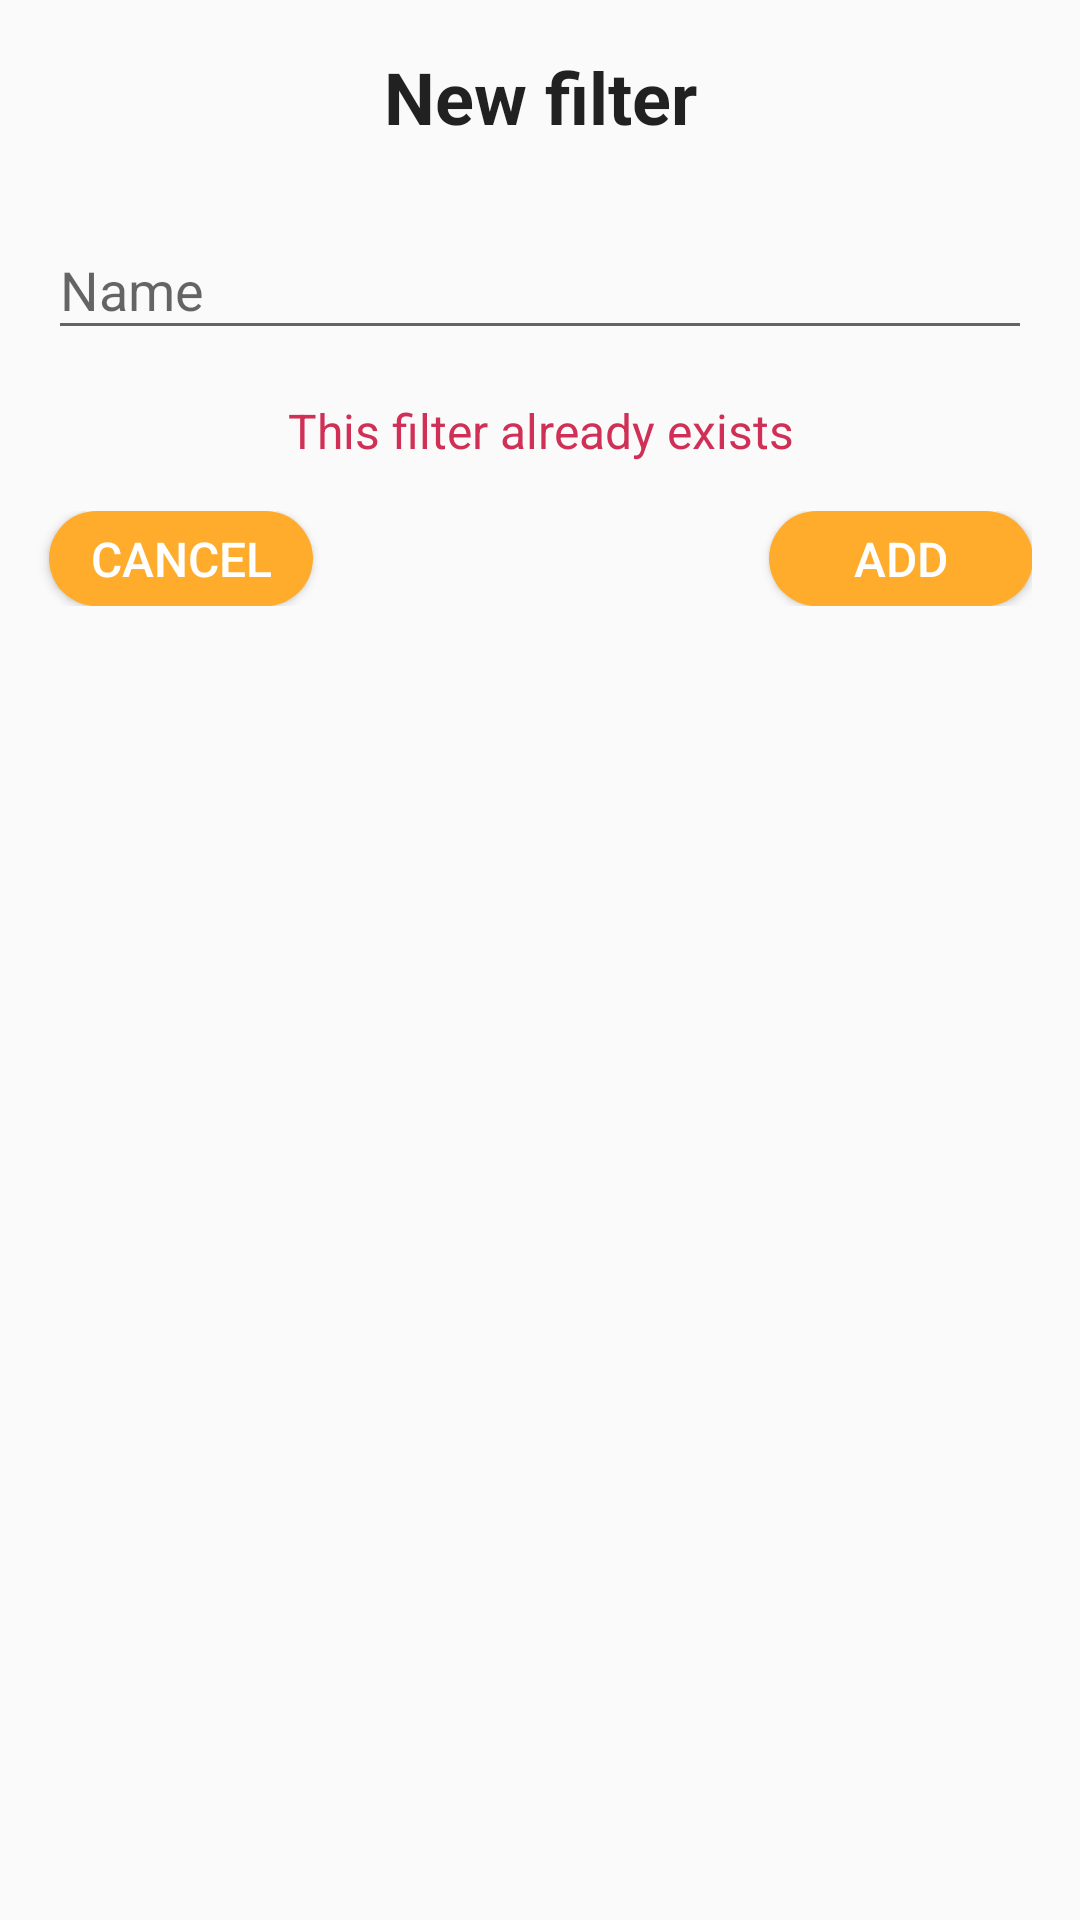

Here is an Android app screen rendered from its layout file. Give the layout XML and the strings, colors and styles it references.
<!-- AndroidManifest.xml: application theme AppTheme -->
<!-- res/layout/dialog_new_filter.xml -->
<?xml version="1.0" encoding="utf-8"?>
<android.support.constraint.ConstraintLayout
    xmlns:android="http://schemas.android.com/apk/res/android"
    xmlns:app="http://schemas.android.com/apk/res-auto"
    xmlns:tools="http://schemas.android.com/tools"
    android:layout_width="match_parent"
    android:layout_height="wrap_content"
    android:layout_marginBottom="16dp">

    <TextView
        android:id="@+id/textView8"
        android:layout_width="wrap_content"
        android:layout_height="wrap_content"
        android:layout_marginStart="16dp"
        android:layout_marginTop="16dp"
        android:layout_marginEnd="16dp"
        android:text="@string/dialog_new_filter_header"
        android:textAlignment="center"
        android:textAppearance="@style/TextAppearance.AppCompat.Headline"
        android:textStyle="bold"
        app:layout_constraintEnd_toEndOf="parent"
        app:layout_constraintStart_toStartOf="parent"
        app:layout_constraintTop_toTopOf="parent"/>

    <LinearLayout
        android:id="@+id/linearLayout5"
        android:layout_width="wrap_content"
        android:layout_height="wrap_content"
        android:layout_marginTop="16dp"
        android:layout_marginEnd="16dp"
        android:baselineAligned="false"
        android:orientation="horizontal"
        app:layout_constraintEnd_toEndOf="parent"
        app:layout_constraintTop_toBottomOf="@+id/newFilterErrorMsg">

        <Button
            android:id="@+id/btnCancel"
            android:layout_width="wrap_content"
            android:layout_height="wrap_content"
            android:layout_marginStart="32dp"
            android:background="@drawable/light_button"
            android:minHeight="0dip"
            android:text="@string/dialog_new_filter_cancel"
            android:theme="@style/AppLightButtonSmall"
            app:layout_constraintStart_toStartOf="parent"
            tools:layout_editor_absoluteY="105dp"/>

        <View
            android:layout_width="0dp"
            android:layout_height="0dp"
            android:layout_weight="1"/>

        <Button
            android:id="@+id/btnSave"
            android:layout_width="wrap_content"
            android:layout_height="wrap_content"
            android:background="@drawable/light_button"
            android:minHeight="0dip"
            android:text="@string/dialog_new_filter_save"
            android:theme="@style/AppLightButtonSmall"
            app:layout_constraintEnd_toEndOf="parent"
            app:layout_constraintTop_toBottomOf="@+id/flJokeFilters"/>
    </LinearLayout>

    <android.support.design.widget.TextInputLayout
        android:id="@+id/textInputLayout"
        android:layout_width="0dp"
        android:layout_height="wrap_content"
        android:layout_marginStart="16dp"
        android:layout_marginTop="16dp"
        android:layout_marginEnd="16dp"
        app:layout_constraintEnd_toEndOf="parent"
        app:layout_constraintStart_toStartOf="parent"
        app:layout_constraintTop_toBottomOf="@+id/textView8">

        <android.support.design.widget.TextInputEditText
            android:id="@+id/filterName"
            android:layout_width="match_parent"
            android:layout_height="wrap_content"
            android:hint="@string/dialog_new_filter_field"/>
    </android.support.design.widget.TextInputLayout>

    <TextView
        android:id="@+id/newFilterErrorMsg"
        android:layout_width="0dp"
        android:layout_height="wrap_content"
        android:layout_marginStart="8dp"
        android:layout_marginTop="16dp"
        android:layout_marginEnd="8dp"
        android:textAlignment="center"
        android:textAppearance="@style/AppSmallErrorMsg"
        android:text="@string/new_filter_exists"
        app:layout_constraintEnd_toEndOf="parent"
        app:layout_constraintStart_toStartOf="parent"
        app:layout_constraintTop_toBottomOf="@+id/textInputLayout"
        tools:text="TextView"/>

</android.support.constraint.ConstraintLayout>
<!-- resources referenced by this layout -->
<resources>
  <!-- drawable light_button (drawable) -->
  <?xml version="1.0" encoding="utf-8"?>
  <shape
      xmlns:android="http://schemas.android.com/apk/res/android">
      
          
          
      <corners
          android:radius="1500dp" />
  
      <padding
          android:left="1dp"
          android:right="1dp"
          android:top="1dp"
          android:bottom="1dp"/>
  
      <solid android:color="@color/colorPrimary"/>
  
  </shape>
  <string name="dialog_new_filter_cancel">Cancel</string>
  <string name="dialog_new_filter_field">Name</string>
  <string name="dialog_new_filter_header">New filter</string>
  <string name="dialog_new_filter_save">Add</string>
  <string name="new_filter_exists">This filter already exists</string>
  <style name="AppLightButtonSmall" parent="Widget.AppCompat.Button">
          <item name="android:minHeight">0dip</item>
          <item name="android:paddingTop">5dp</item>
          <item name="android:paddingRight">0dp</item>
          <item name="android:paddingBottom">5dp</item>
          <item name="android:paddingLeft">0dp</item>
  
          <item name="android:textSize">16sp</item>
          <item name="android:textColor">@color/colorPrimaryText</item>
      </style>
  <style name="AppSmallErrorMsg" parent="@android:style/TextAppearance.Medium">
          <item name="android:textSize">16sp</item>
          <item name="android:textColor">@color/colorAccent</item>
      </style>
  <style name="AppTheme" parent="@style/Theme.AppCompat.Light.DarkActionBar">
          <item name="colorPrimary">@color/colorPrimary</item>
          <item name="colorPrimaryDark">@color/colorPrimaryDark</item>
          <item name="colorAccent">@color/colorAccent</item>
  
          
          
          <item name="android:windowActionBarOverlay">true</item>
          <item name="android:actionBarStyle">@style/CustomActionBar</item>
          <item name="android:actionBarTabTextStyle">@style/ActionBarText</item>
          <item name="android:actionMenuTextColor">@color/colorPrimaryText</item>
          <item name="android:actionMenuTextAppearance">@style/ActionBarText</item>
          
          <item name="actionBarStyle">@style/CustomActionBar</item>
          <item name="actionBarTabTextStyle">@style/ActionBarText</item>
          <item name="actionMenuTextColor">@color/colorPrimaryText</item>
          <item name="windowActionBarOverlay">true</item>
          <item name="actionMenuTextAppearance">@style/ActionBarText</item>
  
      </style>
  <color name="colorPrimary">#FFAC2C</color>
  <color name="colorPrimaryText">#ffffff</color>
  <color name="colorAccent">#D03056</color>
  <color name="colorPrimaryDark">#EE8D08</color>
  <style name="CustomActionBar" parent="@style/Widget.AppCompat.Light.ActionBar.Solid">
          <item name="android:titleTextStyle">@style/ActionBarText</item>
          <item name="android:backgroundSplit">@drawable/main_gradient</item>
          <item name="android:background">@drawable/main_gradient</item>
          
          <item name="titleTextStyle">@style/ActionBarText</item>
          <item name="background">@drawable/main_gradient</item>
          <item name="backgroundSplit">@drawable/main_gradient</item>
      </style>
  <style name="ActionBarText" parent="@style/TextAppearance.AppCompat.Widget.ActionBar.Title">
          <item name="android:textColor">@color/colorPrimaryText</item>
          <item name="android:textSize">21sp</item>
          <item name="android:textStyle">bold</item>
      </style>
  <!-- drawable main_gradient (drawable) -->
  <?xml version="1.0" encoding="utf-8"?>
  <shape
      xmlns:android="http://schemas.android.com/apk/res/android"
      android:shape="rectangle">
      <gradient
          android:endColor="@color/colorPrimary"
          android:startColor="@color/colorPrimaryDark"
          android:angle="135" />
  </shape>
</resources>
